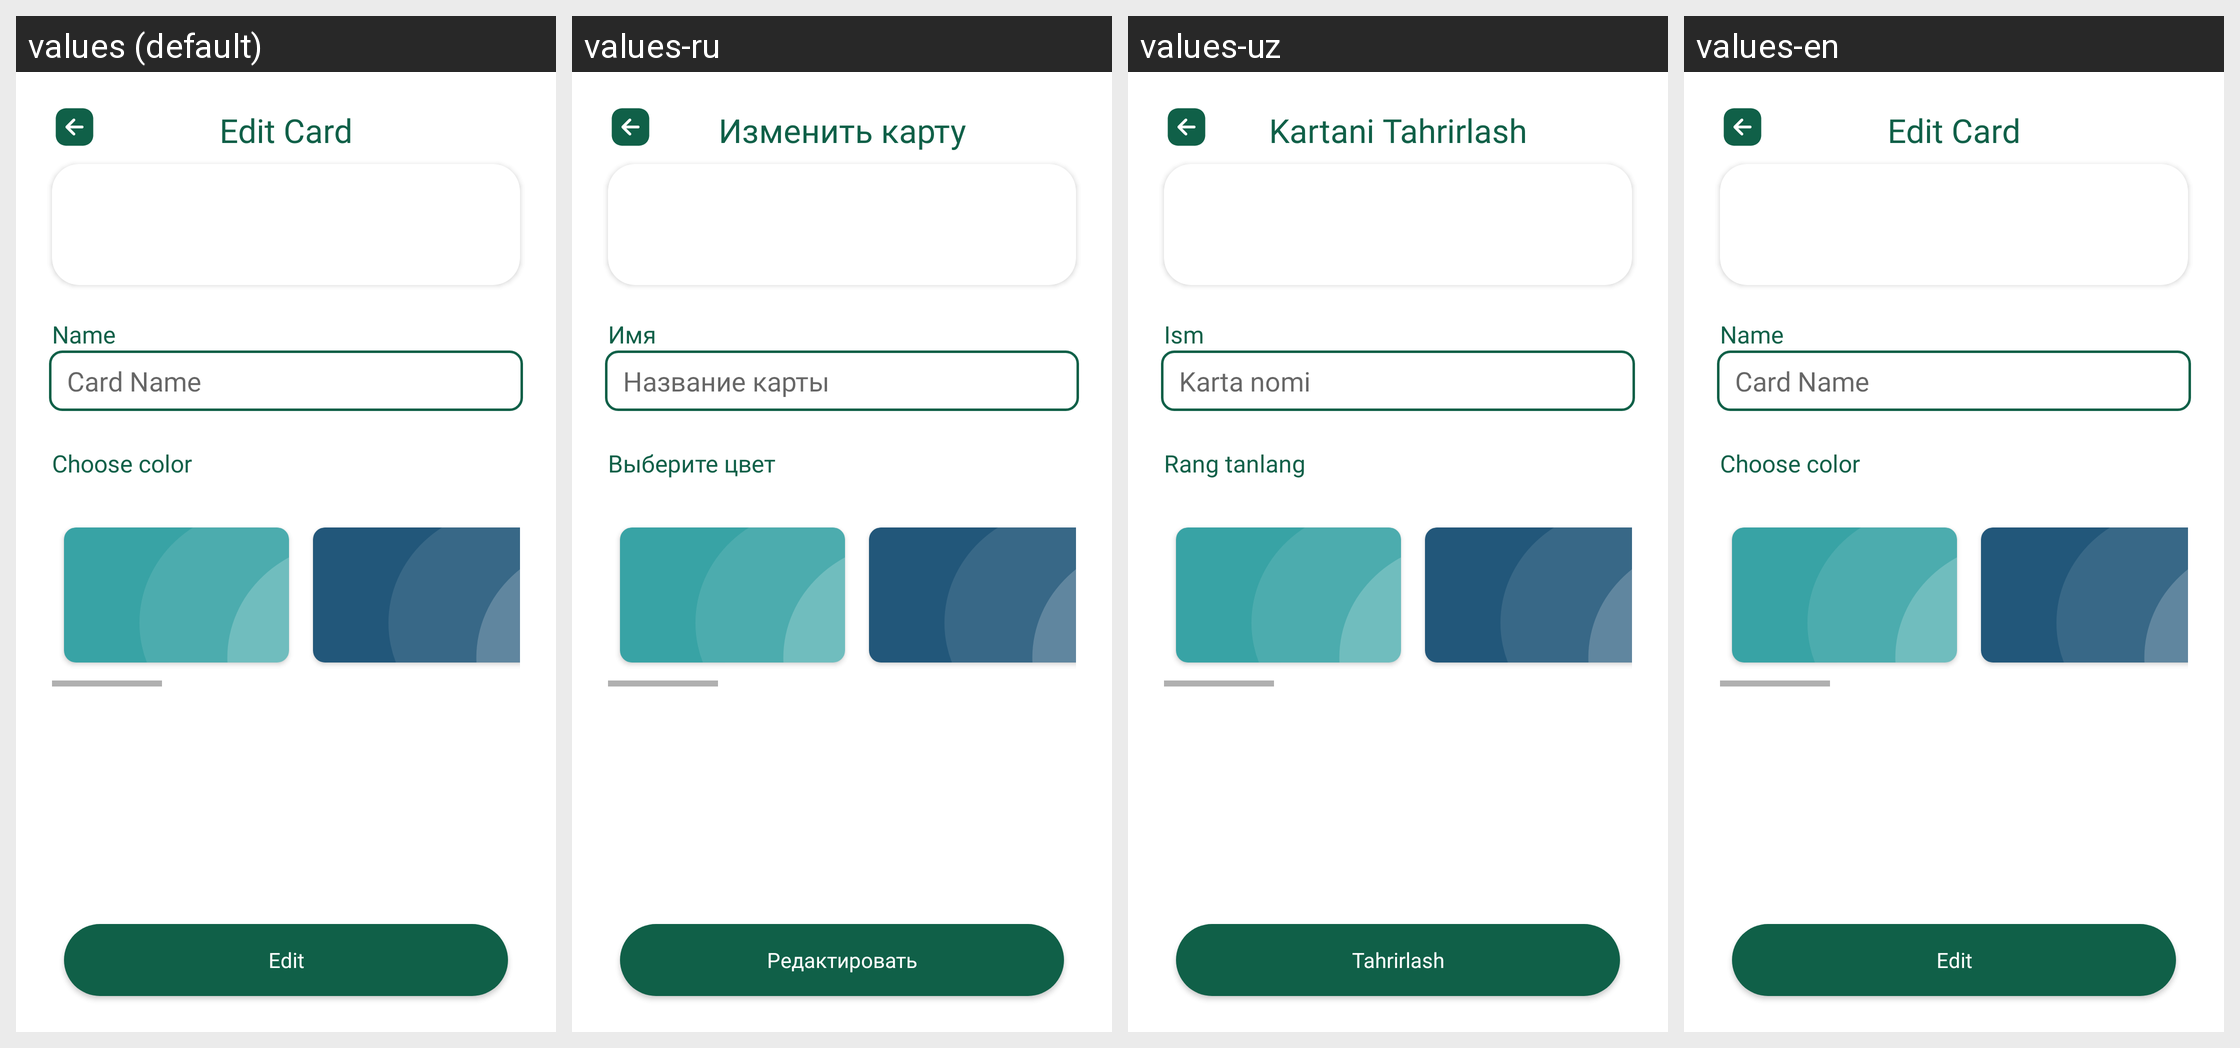

This grid shows one Android layout under several languages. Give, for every string resource on the screen, its name, the default text and each shown locale's text.
Android screen res/layout/fragment_edit_card.xml rendered under 4 locales, left to right: values (default), values-ru, values-uz, values-en. Device: Nexus 5 (rendered at 1080×1920; each locale shown at half size, 540×960, under a caption strip naming it); theme Theme.MobileBank.
Strings drawn on this screen, with the default value and each locale's value (text and hints the layout hard-codes, and strings that could not be matched under every locale, appear in the picture but are not listed):

edit
  values: Edit
  values-ru: Редактировать
  values-uz: Tahrirlash
  values-en: Edit

edit_card
  values: Edit Card
  values-ru: Изменить карту
  values-uz: Kartani Tahrirlash
  values-en: Edit Card

name
  values: Name
  values-ru: Имя
  values-uz: Ism
  values-en: Name

card_name
  values: Card Name
  values-ru: Название карты
  values-uz: Karta nomi
  values-en: Card Name

choose_color
  values: Choose color
  values-ru: Выберите цвет
  values-uz: Rang tanlang
  values-en: Choose color
